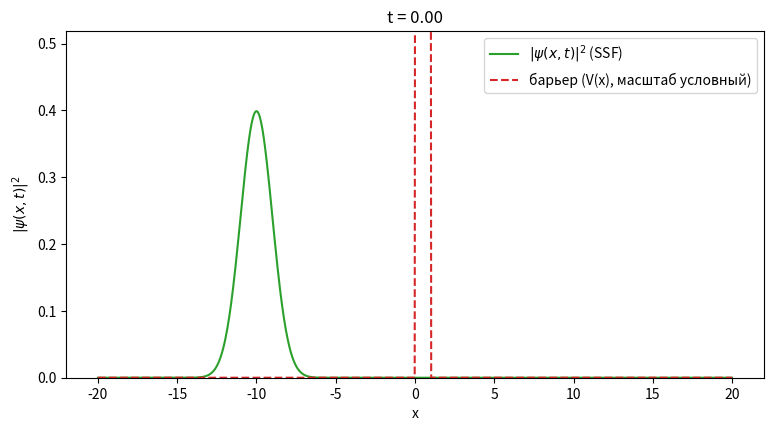

Generate this figure with matplotlib: (Note: this script raises an exception after producing the figure.)
import numpy as np
import matplotlib.pyplot as plt

# --- Параметры сетки (пространство x) ---
x_min = -20.0
x_max = 20.0
N = 1000
x = np.linspace(x_min, x_max, N)
dx = x[1] - x[0]

# --- Параметры начального волнового пакета ---
x0 = -10.0
sigma = 1.0
k0 = 5.0

# --- Параметры барьера ---
V0 = 15.0
barrier_start = 0.0
barrier_width = 1.0

V = np.zeros_like(x)
V[(x >= barrier_start) & (x <= barrier_start + barrier_width)] = V0

# --- Собираем гауссов волновой пакет ---
psi0 = np.exp(-(x - x0)**2 / (4 * sigma**2)) * np.exp(1j * k0 * x)

# --- Нормировка ---
norm = np.sqrt(np.sum(np.abs(psi0)**2) * dx)
psi0 = psi0 / norm

# --- Проверка нормировки ---
check_norm = np.sum(np.abs(psi0)**2) * dx
print(f"Норма пакета: {check_norm:.6f}")

# --- Параметры временной эволюции ---
dt = 0.01
n_steps = 400

# --- Волновые числа k для FFT ---
# np.fft.fftfreq даёт частоты в специальном порядке, подходящем для FFT/IFFT
k = 2 * np.pi * np.fft.fftfreq(N, d=dx)

print(f"Диапазон k: от {k.min():.2f} до {k.max():.2f}")
print(f"Количество точек k: {len(k)}")

# --- Цикл эволюции методом Split-Step Fourier (с сохранением кадров) ---
save_every = 20
psi = psi0.copy()

norm_history = []
frames = [np.abs(psi)**2]

for step in range(n_steps):
    # полшага по потенциалу
    psi = psi * np.exp(-1j * V * dt / 2)
    # полный шаг по кинетике через FFT
    psi_k = np.fft.fft(psi)
    psi_k = psi_k * np.exp(-1j * k**2 * dt / 2)
    psi = np.fft.ifft(psi_k)
    # ещё полшага по потенциалу
    psi = psi * np.exp(-1j * V * dt / 2)

    current_norm = np.sum(np.abs(psi)**2) * dx
    norm_history.append(current_norm)

    if (step + 1) % save_every == 0:
        frames.append(np.abs(psi)**2)

print(f"Норма в начале: {norm_history[0]:.6f}")
print(f"Норма в конце ({n_steps} шагов): {norm_history[-1]:.6f}")
print(f"Максимальное отклонение нормы: {max(abs(n - 1.0) for n in norm_history):.2e}")
print(f"Сохранено кадров для анимации: {len(frames)}")

# --- Вероятность прохождения и отражения ---
transmitted = np.sum(np.abs(psi[x > barrier_start + barrier_width])**2) * dx
reflected = np.sum(np.abs(psi[x < barrier_start])**2) * dx

print(f"Вероятность прохождения (туннелирование): {transmitted:.4f}")
print(f"Вероятность отражения: {reflected:.4f}")

# --- Создаём анимацию ---
from matplotlib.animation import FuncAnimation, PillowWriter

fig_anim, ax_anim = plt.subplots(figsize=(9, 4.5))

line_psi, = ax_anim.plot(x, frames[0], color="tab:green", label=r"$|\psi(x,t)|^2$ (SSF)")
ax_anim.plot(x, V / V0 * max(frames[0]) * 3, color="tab:red", linestyle="--", label="барьер (V(x), масштаб условный)")
ax_anim.set_xlabel("x")
ax_anim.set_ylabel(r"$|\psi(x,t)|^2$")
ax_anim.set_ylim(0, max(frames[0]) * 1.3)
ax_anim.legend(loc="upper right")
title_anim = ax_anim.set_title("t = 0.00")

def update(frame_index):
    line_psi.set_ydata(frames[frame_index])
    title_anim.set_text(f"t = {frame_index * save_every * dt:.2f}")
    return line_psi, title_anim

anim = FuncAnimation(fig_anim, update, frames=len(frames), interval=50, blit=False)

anim.save("figures/ssf_tunneling_animation.gif", writer=PillowWriter(fps=20))
print("Анимация SSF сохранена: figures/ssf_tunneling_animation.gif")

plt.close(fig_anim)

# --- График: пакет и барьер вместе (проверка, что стартовые условия совпадают с CN) ---
fig, ax1 = plt.subplots(figsize=(8, 4))

ax1.plot(x, np.abs(psi0)**2, color="tab:blue", label=r"$|\psi(x,0)|^2$")
ax1.set_xlabel("x")
ax1.set_ylabel(r"$|\psi(x,0)|^2$", color="tab:blue")
ax1.tick_params(axis="y", labelcolor="tab:blue")

ax2 = ax1.twinx()
ax2.plot(x, V, color="tab:red", linestyle="--", label="V(x)")
ax2.set_ylabel("V(x)", color="tab:red")
ax2.tick_params(axis="y", labelcolor="tab:red")

plt.title("SSF: начальный волновой пакет и барьер (та же настройка, что и CN)")
fig.tight_layout()
plt.savefig("figures/ssf_initial_setup.png", dpi=150)
plt.show()
